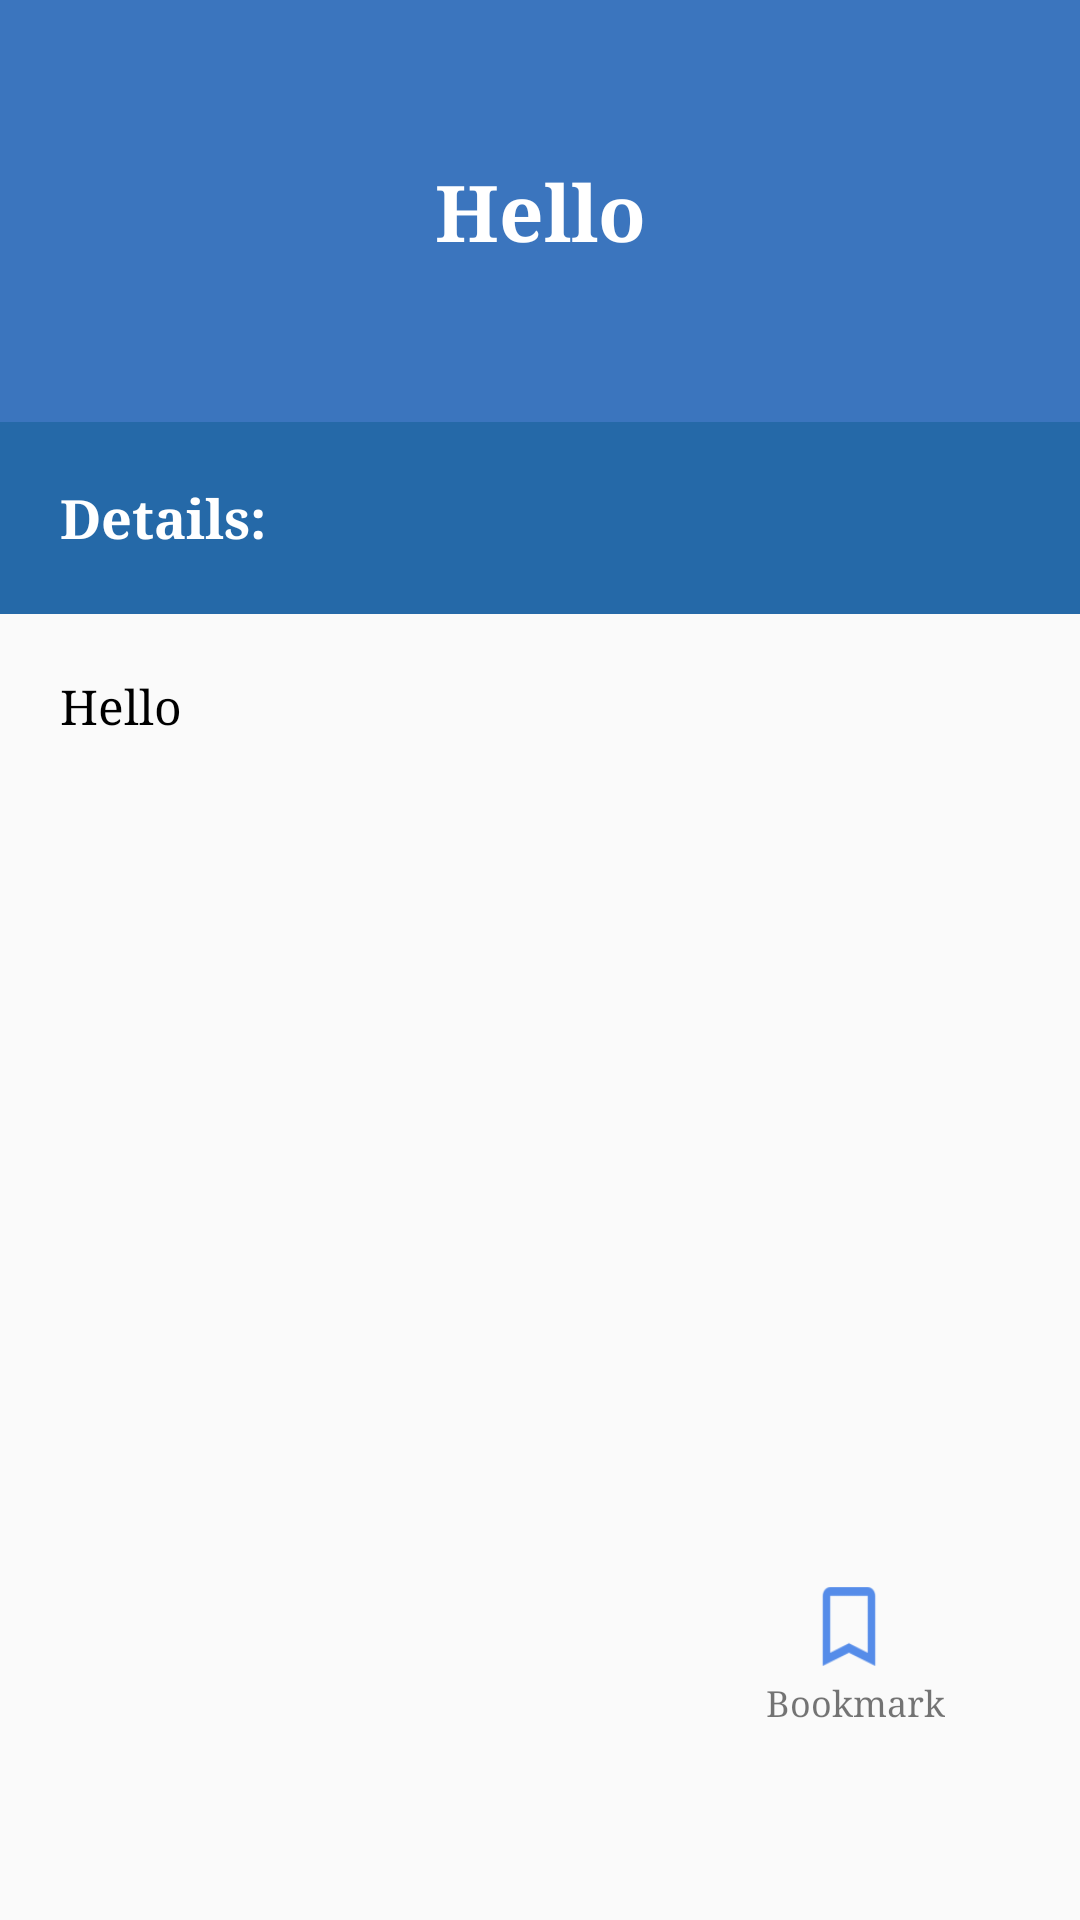

The Android layout XML behind this screen, and the referenced resources:
<!-- AndroidManifest.xml: application theme AppTheme -->
<!-- res/layout/activity_details.xml -->
<?xml version="1.0" encoding="utf-8"?>

<LinearLayout xmlns:android="http://schemas.android.com/apk/res/android"
    xmlns:app="http://schemas.android.com/apk/res-auto"
    xmlns:tools="http://schemas.android.com/tools"
    android:layout_width="match_parent"
    android:layout_height="match_parent"
    android:orientation="vertical"
    android:weightSum="10"
    tools:context=".DetailsActivity">

    <LinearLayout
        android:layout_width="match_parent"
        android:layout_height="0dp"
        android:layout_weight="2.2"
        android:background="#3B75BE"
        android:paddingLeft="5dp"
        android:paddingRight="5dp"
        android:orientation="vertical">

        <TextView
            android:id="@+id/wordText"
            android:layout_width="match_parent"
            android:layout_height="match_parent"
            android:gravity="center"
            android:text="Hello"
            android:textColor="#fff"
            android:textSize="26sp"
            android:textStyle="bold"
            app:fontFamily="serif" />

    </LinearLayout>
    <LinearLayout
        android:layout_width="match_parent"
        android:layout_height="0dp"
        android:layout_weight="1"
        android:background="#2569A8"
        android:paddingLeft="20dp"
        android:orientation="vertical">

        <TextView
            android:layout_width="match_parent"
            android:layout_height="match_parent"
            android:gravity="center_vertical"
            android:text="Details:"
            android:textColor="#fff"
            android:textSize="18sp"
            android:textStyle="bold"
            app:fontFamily="serif" />

    </LinearLayout>

    <LinearLayout
        android:layout_width="match_parent"
        android:layout_height="0dp"
        android:layout_weight="5"
        android:paddingLeft="20dp"
        android:paddingTop="20dp"
        android:paddingRight="20dp"
        android:orientation="vertical">


        <TextView
            android:id="@+id/detailsText"
            android:layout_width="match_parent"
            android:layout_height="match_parent"
            android:justificationMode="inter_word"
            android:lineSpacingExtra="8sp"
            android:text="Hello"
            android:textColor="#000"
            android:textSize="16sp"
            app:fontFamily="serif" />
    </LinearLayout>

    <LinearLayout
        android:layout_width="match_parent"
        android:layout_height="0dp"
        android:layout_weight="1.8"
        android:paddingLeft="20dp"
        android:gravity="right"
        android:paddingRight="45dp"
        android:orientation="horizontal">

        <RelativeLayout
            android:layout_width="match_parent"
            android:layout_height="wrap_content"
            >

            <Button
                android:id="@+id/bookmarkWord"
                android:layout_width="30dp"
                android:layout_height="35dp"
                android:layout_alignParentRight="true"
                android:layout_marginRight="17dp"
                android:background="@drawable/bookmark"/>

            <TextView
                android:id="@+id/saveWord"
                android:layout_alignParentRight="true"
                android:layout_below="@id/bookmarkWord"
                android:layout_width="wrap_content"
                android:layout_height="wrap_content"
                android:fontFamily="serif"
                android:textSize="12sp"
                android:text="Bookmark"/>
        </RelativeLayout>


    </LinearLayout>

</LinearLayout>
<!-- resources referenced by this layout -->
<resources>
  <!-- drawable bookmark: png bitmap (drawable-hdpi, 485 bytes) -->
  <style name="AppTheme" parent="Theme.AppCompat.Light.DarkActionBar">
          
          <item name="colorPrimary">@color/colorCustom</item>
          <item name="colorPrimaryDark">@color/colorCustom</item>
          <item name="colorAccent">@color/colorCustom</item>
          <item name="fontFamily">serif</item>
      </style>
  <color name="colorCustom">#3B75BE</color>
</resources>
